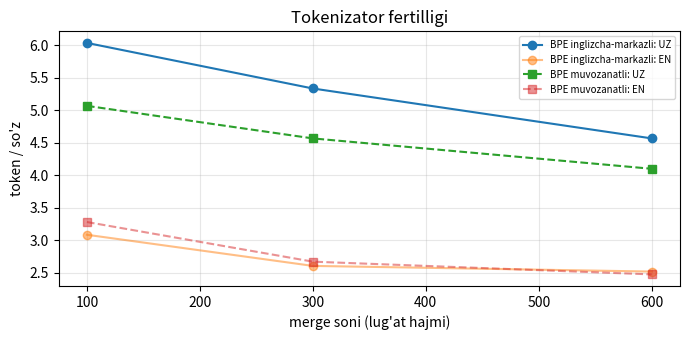

Python code for this plot:
"""MT5 — 1-qadam. Tokenizatsiya: BPE ni qo'lda o'qitish va kontekst oynasi byudjeti

Byte-Pair Encoding (BPE) algoritmi kichik o'zbekcha va inglizcha korpusda qo'lda o'qitiladi: ikki tokenizator — «inglizcha markazli» (90% inglizcha matn) va «muvozanatli» (50/50). Ko'rilmagan jumlalarda belgi, so'z va BPE tokenlari soni hamda **fertillik** (token/so'z) taqqoslanadi. So'ng 8192 tokenli kontekst oynasida RAG prompti byudjeti hisoblanadi: tizim prompti, suhbat tarixi, javob zaxirasi va bo'laklar sig'imi; shartli narx bo'yicha kunlik xarajat. Talaba merge sonini, korpus nisbatini va CTX/CHUNK_WORDS ni o'zgartirib ko'radi.

Kutilgan natija: Inglizcha-markazli tokenizatorda o'zbekcha fertillik inglizchadan ~2 baravar yuqori (bu kichik korpusda raqamlar katta chiqadi, taxminan 5 va 2,6); shu sabab o'zbekcha bo'laklardan promptga ~5 ta, inglizchadan ~12 ta sig'adi. Grafik: merge soni vs fertillik.
"""
# 1-qadam. Tokenizatsiya (BPE ni qo'lda o'qitish) va kontekst oynasi byudjeti
# Maqsad: LLM matnni so'z emas, TOKEN bilan o'lchaydi. Tokenizator qaysi tilda o'qitilgan bo'lsa,
# o'sha tilda tejamkor; boshqa tilda (masalan, o'zbekcha) bir so'z ko'p tokenga bo'linadi -> kontekst tez to'ladi.
import re, collections, math
import matplotlib.pyplot as plt

UZ = """Sun'iy intellekt tizimlari korxonada hujjatlarni qidirish va savollarga javob berish uchun ishlatiladi.
Xodim savol yozadi, tizim tegishli hujjat bo'laklarini topadi va til modeli javob tayyorlaydi.
Til modeli matnni tokenlarga ajratadi va har bir token uchun keyingi tokenni bashorat qiladi.
Kontekst oynasi cheklangan bo'lgani uchun tizim faqat eng muhim bo'laklarni promptga qo'shadi.
Hisobotlar, buyruqlar va yo'riqnomalar o'zbek tilida yozilgan, shuning uchun tokenizator samaradorligi muhim.
Ta'til uchun ariza kamida o'n kun oldin bo'lim boshlig'iga topshiriladi.
Xavfsizlik qoidalariga ko'ra parollar har to'qson kunda almashtirilishi kerak.
Server xonasiga kirish faqat ruxsatnomasi bor xodimlar uchun ochiq.
Moliyaviy hisobotlar har chorak oxirida buxgalteriyaga taqdim etiladi.
Yangi xodimlar birinchi hafta davomida axborot xavfsizligi bo'yicha o'qitiladi.
Mijozlarning shaxsiy ma'lumotlari shifrlangan holda saqlanadi va uchinchi shaxslarga berilmaydi.
Model javobi manbaga tayanmasa, foydalanuvchiga ogohlantirish ko'rsatiladi."""
EN = """Artificial intelligence systems are used in the company to search documents and answer questions.
An employee writes a question, the system finds relevant document chunks and the language model prepares an answer.
The language model splits text into tokens and predicts the next token for each position.
Because the context window is limited, the system adds only the most important chunks to the prompt.
Reports, orders and instructions are written in English, so tokenizer efficiency matters.
A vacation request must be submitted to the head of department at least ten days in advance.
According to security rules, passwords must be changed every ninety days.
Access to the server room is open only to employees with a permit.
Financial reports are submitted to accounting at the end of each quarter.
New employees are trained on information security during their first week.
Personal data of customers is stored encrypted and is not shared with third parties.
If the model answer is not grounded in the source, a warning is shown to the user."""

def words(text):
    return re.findall(r"[\w']+|[^\w\s]", text.lower())

def train_bpe(corpus_words, n_merges):
    """Klassik BPE (Sennrich, 2016): eng ko'p uchragan qo'shni juftlikni ketma-ket birlashtirish."""
    vocab = collections.Counter(tuple(w) + ("</w>",) for w in corpus_words)
    merges = []
    for _ in range(n_merges):
        pairs = collections.Counter()
        for w, f in vocab.items():
            for a, b in zip(w, w[1:]):
                pairs[(a, b)] += f
        if not pairs:
            break
        best = max(pairs, key=pairs.get)
        if pairs[best] < 2:
            break
        merges.append(best)
        new = collections.Counter()
        for w, f in vocab.items():
            out, i = [], 0
            while i < len(w):
                if i < len(w) - 1 and (w[i], w[i + 1]) == best:
                    out.append(w[i] + w[i + 1]); i += 2
                else:
                    out.append(w[i]); i += 1
            new[tuple(out)] += f
        vocab = new
    return merges

def encode_word(w, merges):
    sym = list(w) + ["</w>"]
    for a, b in merges:                       # birlashtirishlar o'qitish tartibida qo'llanadi
        i, out = 0, []
        while i < len(sym):
            if i < len(sym) - 1 and sym[i] == a and sym[i + 1] == b:
                out.append(a + b); i += 2
            else:
                out.append(sym[i]); i += 1
        sym = out
    return sym

def n_tokens(text, merges):
    return sum(len(encode_word(w, merges)) for w in words(text))

uz_lines, en_lines = UZ.split("\n"), EN.split("\n")
# o'qitish: birinchi 9 jumla, test: oxirgi 3 jumla (tokenizator ularni ko'rmagan)
tr_uz, te_uz = " ".join(uz_lines[:9]), " ".join(uz_lines[9:])
tr_en, te_en = " ".join(en_lines[:9]), " ".join(en_lines[9:])
corp_en_centric = words(tr_en) * 9 + words(tr_uz) * 1     # 90% inglizcha — "inglizcha markazli" tokenizator
corp_balanced = words(tr_en) * 5 + words(tr_uz) * 5        # 50/50

print("=== Tokenlar soni: belgi / so'z / BPE ===")
print(f"{'tokenizator':<26}{'merge':>6}{'UZ token':>10}{'UZ tok/so`z':>12}{'EN token':>10}{'EN tok/so`z':>12}")
nw_uz, nw_en = len(words(te_uz)), len(words(te_en))
print(f"{'belgi (char)':<26}{'-':>6}{len(te_uz):>10}{len(te_uz)/nw_uz:>12.2f}{len(te_en):>10}{len(te_en)/nw_en:>12.2f}")
print(f"{'so`z (whitespace)':<26}{'-':>6}{nw_uz:>10}{1:>12.2f}{nw_en:>10}{1:>12.2f}")
res = {}
for name, corp in [("BPE inglizcha-markazli", corp_en_centric), ("BPE muvozanatli", corp_balanced)]:
    for m in (100, 300, 600):
        mg = train_bpe(corp, m)
        tu, tn = n_tokens(te_uz, mg), n_tokens(te_en, mg)
        res[(name, m)] = (tu / nw_uz, tn / nw_en)
        print(f"{name:<26}{len(mg):>6}{tu:>10}{tu/nw_uz:>12.2f}{tn:>10}{tn/nw_en:>12.2f}")
mg = train_bpe(corp_en_centric, 300)
print("\nNamuna (inglizcha-markazli, 300 merge):")
for w in ["xavfsizligi", "shifrlangan", "security", "encrypted"]:
    print(f"  {w:<14} -> {encode_word(w, mg)}")

# ---- Kontekst oynasi byudjeti ----
print("\n=== Kontekst oynasi byudjeti (RAG prompti) ===")
CTX = 8192            # model kontekst oynasi (token)
SYSTEM, QUESTION, ANSWER_RESERVE = 350, 60, 700
HISTORY_TURNS, TOK_PER_TURN = 6, 120
CHUNK_WORDS = 200
for name, (fu, fe) in [("inglizcha matn", (None, res[("BPE inglizcha-markazli", 300)][1])),
                       ("o'zbekcha matn", (res[("BPE inglizcha-markazli", 300)][0], None))]:
    fert = fu if fu else fe
    chunk_tok = math.ceil(CHUNK_WORDS * fert)
    free = CTX - SYSTEM - QUESTION - ANSWER_RESERVE - HISTORY_TURNS * TOK_PER_TURN
    k_max = free // chunk_tok
    print(f"{name:<16} fertillik={fert:.2f} tok/so'z  bo'lak={chunk_tok} token  bo'sh joy={free}  -> max k = {k_max} bo'lak")
PRICE_IN, PRICE_OUT = 0.50, 1.50       # SHARTLI narx, $ / 1M token (o'quv misoli, real narx emas)
req_in, req_out, n_req = 5000, 400, 20000
cost = n_req * (req_in * PRICE_IN + req_out * PRICE_OUT) / 1e6
print(f"Kunlik {n_req} so'rov x ({req_in} kirish + {req_out} chiqish token) ~ ${cost:.1f}/kun (shartli narxda)")

fig, ax = plt.subplots(figsize=(7, 3.5))
ms = [100, 300, 600]
for name, st in [("BPE inglizcha-markazli", "-o"), ("BPE muvozanatli", "--s")]:
    ax.plot(ms, [res[(name, m)][0] for m in ms], st, label=f"{name}: UZ")
    ax.plot(ms, [res[(name, m)][1] for m in ms], st, alpha=.5, label=f"{name}: EN")
ax.set_xlabel("merge soni (lug'at hajmi)"); ax.set_ylabel("token / so'z"); ax.legend(fontsize=7); ax.grid(alpha=.3)
ax.set_title("Tokenizator fertilligi")
plt.tight_layout()
print("\nIzoh: haqiqiy LLM'larda (GPT, Llama, Qwen) lug'at 32k-150k token; o'zbekcha matn odatda inglizchadan")
print("sezilarli ko'p token oladi (aniq nisbat tokenizatorga bog'liq) — kontekst va narx hisobida buni hisobga oling.")
